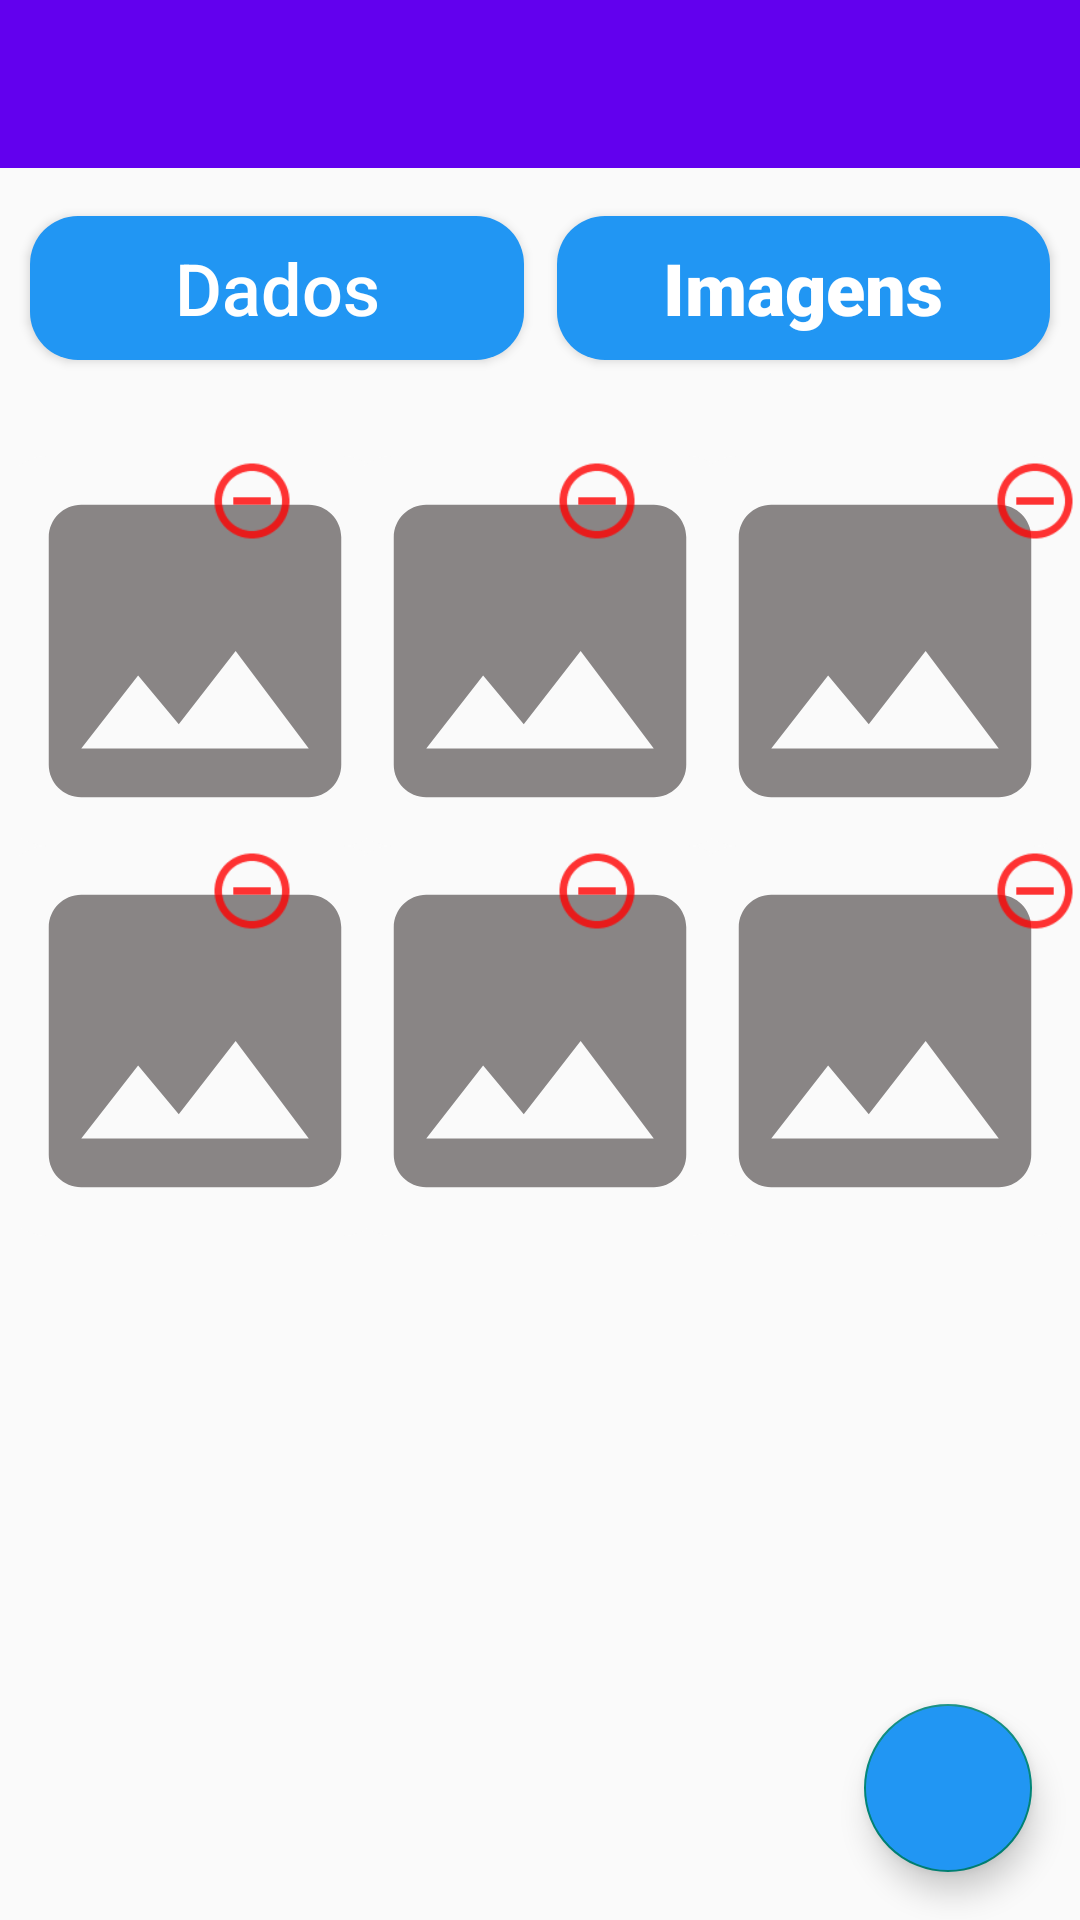

Here is an Android app screen rendered from its layout file. Give the layout XML and the strings, colors and styles it references.
<!-- AndroidManifest.xml: application theme Theme.ELocations -->
<!-- res/layout/activity_imagens_form.xml -->
<?xml version="1.0" encoding="utf-8"?>
<androidx.constraintlayout.widget.ConstraintLayout xmlns:android="http://schemas.android.com/apk/res/android"
    xmlns:app="http://schemas.android.com/apk/res-auto"
    xmlns:tools="http://schemas.android.com/tools"
    android:layout_width="match_parent"
    android:layout_height="match_parent"
    android:background="@color/fundoActivitys"
    tools:context=".view.form.ImagensFormActivity">

    <androidx.appcompat.widget.Toolbar
        android:id="@+id/toobarImagensForm"
        android:layout_width="match_parent"
        android:layout_height="wrap_content"
        android:background="?attr/colorPrimary"
        app:layout_constraintEnd_toEndOf="parent"
        app:layout_constraintStart_toStartOf="parent"
        app:layout_constraintTop_toTopOf="parent"
        app:layout_scrollFlags="scroll|enterAlways"
        app:popupTheme="@style/Theme.AppCompat.Light"
        app:titleTextColor="#ffffff" />

    <Button
        android:id="@+id/button_dados"
        android:layout_width="0dp"
        android:layout_height="wrap_content"
        android:layout_marginStart="10dp"
        android:layout_marginEnd="11dp"

        android:layout_marginTop="@dimen/margin_16dp"
        android:layout_marginBottom="57dp"
        android:background="@drawable/shape_buttons_form"
        android:text="Dados"
        android:textAllCaps="false"
        android:textColor="@color/white"
        android:textColorLink="@color/bt_selected"
        android:textSize="24dp"
        app:layout_constraintBottom_toTopOf="@+id/layout_modelo_imageview"
        app:layout_constraintEnd_toStartOf="@+id/button_imagens"
        app:layout_constraintStart_toStartOf="parent"
        app:layout_constraintTop_toBottomOf="@+id/toobarImagensForm" />

    <Button
        android:id="@+id/button_imagens"
        android:layout_width="0dp"
        android:layout_height="wrap_content"
        android:layout_marginEnd="10dp"
        android:background="@drawable/shape_buttons_form"
        android:fontFamily="sans-serif-black"
        android:text="Imagens"
        android:textAllCaps="false"
        android:textColor="@color/white"
        android:textSize="24dp"
        app:layout_constraintBaseline_toBaselineOf="@+id/button_dados"
        app:layout_constraintEnd_toEndOf="parent"
        app:layout_constraintStart_toEndOf="@+id/button_dados" />

    <androidx.constraintlayout.widget.ConstraintLayout
        android:id="@+id/layout_modelo_imageview"
        android:layout_width="0dp"
        android:layout_height="wrap_content"
        android:layout_marginTop="@dimen/margin_32dp"
        app:layout_constraintEnd_toEndOf="parent"
        app:layout_constraintStart_toStartOf="parent"
        app:layout_constraintTop_toBottomOf="@+id/button_dados">

        <ImageView
            android:id="@+id/foto_ex1"
            android:layout_width="130dp"
            android:layout_height="130dp"
            android:background="@drawable/shape_images"
            android:scaleType="centerCrop"
            app:layout_constraintStart_toStartOf="parent"
            app:layout_constraintTop_toTopOf="parent"
            app:srcCompat="@drawable/ic_map" />

        <Button
            android:id="@+id/button_delete_image1"
            android:layout_width="30dp"
            android:layout_height="30dp"
            android:layout_marginEnd="@dimen/margin_16dp"
            android:background="@drawable/ic_delete"
            android:scaleType="centerCrop"
            app:layout_constraintEnd_toStartOf="@id/foto_ex2"
            app:layout_constraintTop_toTopOf="parent" />

        <ImageView
            android:id="@+id/foto_ex2"
            android:layout_width="130dp"
            android:layout_height="130dp"
            android:background="@drawable/shape_images"
            android:scaleType="centerCrop"
            app:layout_constraintEnd_toStartOf="@+id/foto_ex3"
            app:layout_constraintStart_toEndOf="@+id/foto_ex1"
            app:layout_constraintTop_toTopOf="parent"
            app:srcCompat="@drawable/ic_map" />

        <Button
            android:id="@+id/button_delete_image2"
            android:layout_width="30dp"
            android:layout_height="30dp"
            android:layout_marginEnd="@dimen/margin_16dp"
            android:background="@drawable/ic_delete"
            android:scaleType="centerCrop"
            app:layout_constraintEnd_toStartOf="@id/foto_ex3"
            app:layout_constraintTop_toTopOf="parent" />

        <ImageView
            android:id="@+id/foto_ex3"
            android:layout_width="130dp"
            android:layout_height="130dp"
            android:background="@drawable/shape_images"
            android:scaleType="centerCrop"
            app:layout_constraintEnd_toEndOf="parent"
            app:layout_constraintTop_toTopOf="parent"
            app:srcCompat="@drawable/ic_map" />

        <Button
            android:id="@+id/button_delete_image3"
            android:layout_width="30dp"
            android:layout_height="30dp"
            android:background="@drawable/ic_delete"
            android:scaleType="centerCrop"
            app:layout_constraintEnd_toEndOf="@id/foto_ex3"
            app:layout_constraintTop_toTopOf="parent" />

        <ImageView
            android:id="@+id/foto_ex4"
            android:layout_width="130dp"
            android:layout_height="130dp"
            android:background="@drawable/shape_images"
            android:scaleType="centerCrop"
            app:layout_constraintStart_toStartOf="parent"
            app:layout_constraintTop_toBottomOf="@id/foto_ex1"
            app:srcCompat="@drawable/ic_map" />

        <Button
            android:id="@+id/button_delete_image4"
            android:layout_width="30dp"
            android:layout_height="30dp"
            android:layout_marginEnd="@dimen/margin_16dp"
            android:background="@drawable/ic_delete"
            android:scaleType="centerCrop"
            app:layout_constraintEnd_toStartOf="@id/foto_ex5"
            app:layout_constraintTop_toBottomOf="@id/foto_ex1" />


        <ImageView
            android:id="@+id/foto_ex5"
            android:layout_width="130dp"
            android:layout_height="130dp"
            android:background="@drawable/shape_images"
            android:scaleType="centerCrop"
            app:layout_constraintEnd_toStartOf="@+id/foto_ex3"
            app:layout_constraintStart_toEndOf="@+id/foto_ex4"
            app:layout_constraintTop_toBottomOf="@id/foto_ex2"
            app:srcCompat="@drawable/ic_map" />

        <Button
            android:id="@+id/button_delete_image5"
            android:layout_width="30dp"
            android:layout_height="30dp"
            android:layout_marginEnd="@dimen/margin_16dp"
            android:background="@drawable/ic_delete"
            android:scaleType="centerCrop"
            app:layout_constraintEnd_toStartOf="@id/foto_ex6"
            app:layout_constraintTop_toBottomOf="@id/foto_ex2" />


        <ImageView
            android:id="@+id/foto_ex6"
            android:layout_width="130dp"
            android:layout_height="130dp"
            android:background="@drawable/shape_images"
            android:scaleType="centerCrop"
            app:layout_constraintEnd_toEndOf="parent"
            app:layout_constraintTop_toBottomOf="@id/foto_ex3"
            app:srcCompat="@drawable/ic_map" />

        <Button
            android:id="@+id/button_delete_image6"
            android:layout_width="30dp"
            android:layout_height="30dp"
            android:background="@drawable/ic_delete"
            android:scaleType="centerCrop"
            app:layout_constraintEnd_toEndOf="@id/foto_ex6"
            app:layout_constraintTop_toBottomOf="@id/foto_ex3" />

    </androidx.constraintlayout.widget.ConstraintLayout>

    <com.google.android.material.floatingactionbutton.FloatingActionButton
        android:id="@+id/fb_add_fotos"
        android:layout_width="wrap_content"
        android:layout_height="wrap_content"
        android:layout_marginEnd="@dimen/margin_16dp"
        android:layout_marginBottom="@dimen/margin_16dp"
        android:backgroundTint="@color/bt"
        android:src="@drawable/ic_add"
        app:layout_constraintBottom_toBottomOf="parent"
        app:layout_constraintEnd_toEndOf="parent"
        app:layout_constraintTop_toBottomOf="@+id/layout_modelo_imageview"
        app:layout_constraintVertical_bias="1.0" />

</androidx.constraintlayout.widget.ConstraintLayout>
<!-- resources referenced by this layout -->
<resources>
  <color name="bt">#2196F3</color>
  <color name="bt_selected">#0D47A1</color>
  <color name="fundoActivitys">#FAFAFA</color>
  <color name="white">#FFFFFFFF</color>
  <dimen name="margin_16dp">16dp</dimen>
  <dimen name="margin_32dp">32dp</dimen>
  <!-- drawable ic_delete: png bitmap (drawable-hdpi, 535 bytes) -->
  <!-- drawable ic_map (drawable-anydpi) -->
  <vector xmlns:android="http://schemas.android.com/apk/res/android"
      android:width="24dp"
      android:height="24dp"
      android:viewportWidth="24"
      android:viewportHeight="24"
      android:tint="#6C6868"
      android:alpha="0.8">
    <path
        android:fillColor="@android:color/white"
        android:pathData="M21,19V5c0,-1.1 -0.9,-2 -2,-2H5c-1.1,0 -2,0.9 -2,2v14c0,1.1 0.9,2 2,2h14c1.1,0 2,-0.9 2,-2zM8.5,13.5l2.5,3.01L14.5,12l4.5,6H5l3.5,-4.5z"/>
  </vector>
  <!-- drawable shape_buttons_form (drawable-xhdpi) -->
  <?xml version="1.0" encoding="utf-8"?>
  <shape xmlns:android="http://schemas.android.com/apk/res/android"
      android:shape="rectangle">
      <solid android:color="@color/bt"/>
      <corners android:radius="16dp"/>
  </shape>
  <!-- drawable shape_images (drawable-xhdpi) -->
  <?xml version="1.0" encoding="utf-8"?>
  <shape xmlns:android="http://schemas.android.com/apk/res/android"
      android:shape="rectangle">
      <solid android:color="@color/fundoActivitys"/>
      <corners android:radius="16dp"/>
  </shape>
  <style name="Theme.ELocations" parent="Theme.AppCompat.Light.NoActionBar">
          
          <item name="colorPrimary">@color/purple_500</item>
          <item name="colorPrimaryVariant">@color/purple_700</item>
          <item name="colorOnPrimary">@color/white</item>
          
          <item name="colorSecondary">@color/teal_200</item>
          <item name="colorSecondaryVariant">@color/teal_700</item>
          <item name="colorOnSecondary">@color/black</item>
          
          <item name="android:statusBarColor" tools:targetApi="l">?attr/colorPrimaryVariant</item>
          
      </style>
  <color name="purple_500">#FF6200EE</color>
  <color name="purple_700">#FF3700B3</color>
  <color name="teal_200">#FF03DAC5</color>
  <color name="teal_700">#FF018786</color>
  <color name="black">#FF000000</color>
</resources>
